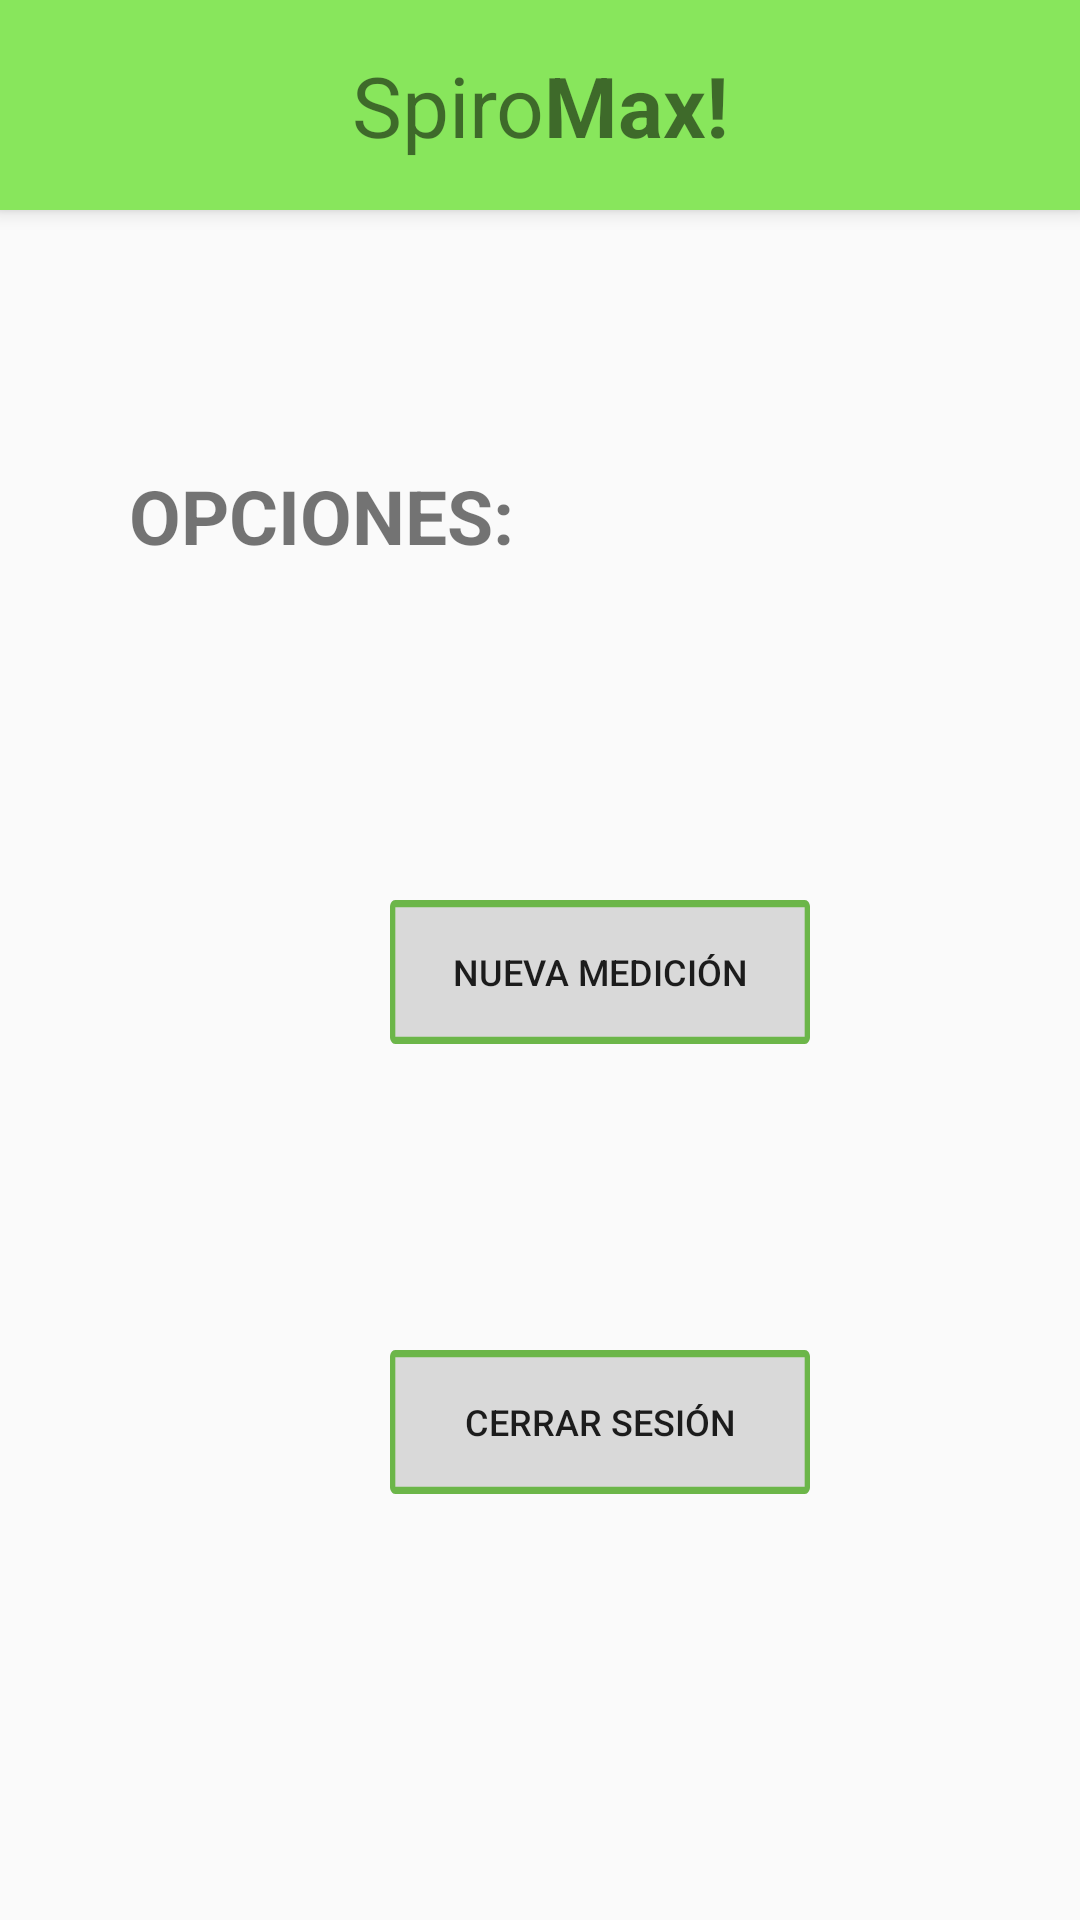

Android layout source for this screen:
<!-- AndroidManifest.xml: application theme Theme.MyApplication -->
<!-- res/layout/activity_opciones.xml -->
<?xml version="1.0" encoding="utf-8"?>
<RelativeLayout xmlns:android="http://schemas.android.com/apk/res/android"
    xmlns:tools="http://schemas.android.com/tools"
    android:layout_width="match_parent"
    android:layout_height="match_parent"
    tools:context=".Opciones">
    <TextView
        android:id="@+id/spiromax_"
        android:layout_width="0dp"
        android:layout_height="70dp"
        android:layout_alignParentStart="true"
        android:layout_alignParentTop="true"
        android:layout_alignParentEnd="true"
        android:layout_marginStart="0dp"
        android:layout_marginTop="0dp"
        android:layout_marginEnd="0dp"
        android:background="#88E65C"
        android:elevation="4dp"
        android:gravity="center_horizontal|center_vertical"
        android:text="@string/spiromax_"
        android:textSize="28sp" />

    <TextView
        android:id="@+id/paso_1_sele"
        android:layout_width="wrap_content"
        android:layout_height="wrap_content"
        android:layout_alignParentTop="true"
        android:layout_marginStart="43dp"
        android:layout_marginTop="155dp"
        android:gravity="top"
        android:text="@string/opciones"
        android:textSize="25sp" />

    <Button
        android:id="@+id/nuevoEstudio"
        android:layout_width="wrap_content"
        android:layout_height="wrap_content"
        android:layout_alignParentStart="true"
        android:layout_alignParentTop="true"
        android:layout_marginStart="130dp"
        android:layout_marginTop="300dp"
        android:layout_marginEnd="90dp"
        android:background="@drawable/comenzar_boton"
        android:onClick="inNuevoEst"
        android:text="@string/NuevoEstudio"
        android:textSize="12sp" />

    <Button
        android:id="@+id/CerrarSesión"
        android:layout_width="wrap_content"
        android:layout_height="wrap_content"
        android:layout_alignParentStart="true"
        android:layout_alignParentTop="true"
        android:layout_marginStart="130dp"
        android:layout_marginTop="450dp"
        android:layout_marginEnd="90dp"
        android:background="@drawable/comenzar_boton"
        android:onClick="inCerrarSes"
        android:text="@string/CerrarSes"
        android:textSize="12sp" />




</RelativeLayout>
<!-- resources referenced by this layout -->
<resources>
  <!-- drawable comenzar_boton (drawable) -->
  <?xml version="1.0" encoding="utf-8"?>
  <vector
      xmlns:android="http://schemas.android.com/apk/res/android"
      android:width="158dp"
      android:height="40dp"
      android:viewportWidth="158"
      android:viewportHeight="40"
      >
      <group>
          <clip-path
              android:pathData="M2 0H156C157.105 0 158 0.895431 158 2V38C158 39.1046 157.105 40 156 40H2C0.895431 40 0 39.1046 0 38V2C0 0.895431 0.895431 0 2 0Z"
              />
          <path
              android:pathData="M0 0V40H158V0"
              android:fillColor="#D9D9D9"
              />
          <path
              android:pathData="M2 0H156C157.105 0 158 0.895431 158 2V38C158 39.1046 157.105 40 156 40H2C0.895431 40 0 39.1046 0 38V2C0 0.895431 0.895431 0 2 0Z"
              android:strokeWidth="4"
              android:strokeColor="#6CB649"
              />
      </group>
  </vector>
  <string name="CerrarSes">Cerrar Sesión</string>
  <string name="NuevoEstudio">Nueva Medición</string>
  <string name="opciones"><b>OPCIONES:</b></string>
  <string name="spiromax_">Spiro<b>Max!</b></string>
  <style name="Theme.MyApplication" parent="Theme.AppCompat.DayNight.DarkActionBar">
          
          <item name="colorPrimary">@color/purple_500</item>
          <item name="colorPrimaryVariant">@color/purple_700</item>
          <item name="colorOnPrimary">@color/white</item>
          
          <item name="colorSecondary">@color/teal_200</item>
          <item name="colorSecondaryVariant">@color/teal_700</item>
          <item name="colorOnSecondary">@color/black</item>
          
          <item name="android:statusBarColor">?attr/colorPrimaryVariant</item>
          
      </style>
  <!-- not gathered from this repository: default colours our renderer supplied (Android Studio template values) -->
  <color name="purple_500">#FF6200EE</color>
  <color name="purple_700">#FF3700B3</color>
  <color name="teal_200">#FF03DAC5</color>
  <color name="teal_700">#FF018786</color>
  <color name="black">#FF000000</color>
  <color name="white">#FFFFFFFF</color>
</resources>
